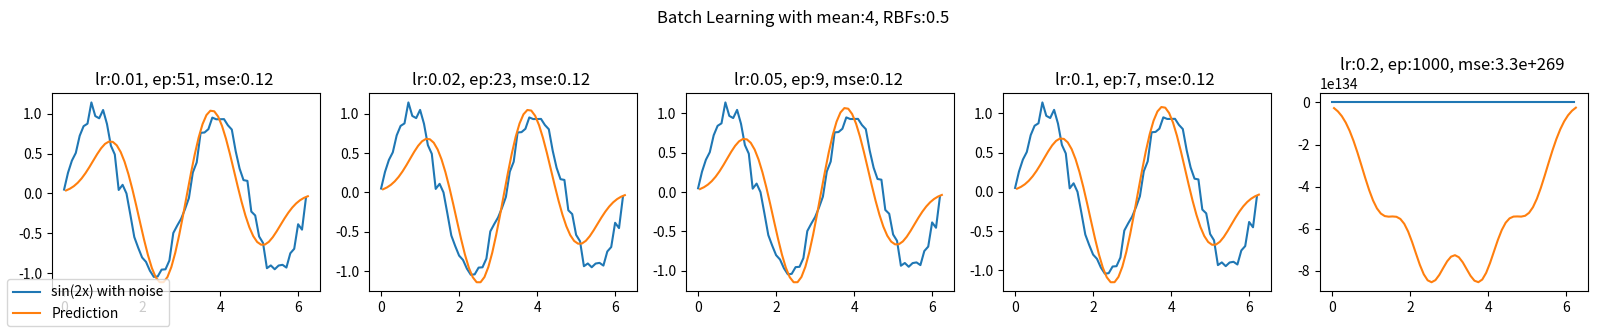

Write Python code to recreate this figure.
import numpy as np
import matplotlib.pyplot as plt


def create_dataset(should_plot=False, add_noise=False):
    input_points = np.arange(start=0, stop=2*np.pi, step=0.1)
    input_points = input_points.reshape(-1, 1)
    sin_output = np.sin(2 * input_points)
    square_output = np.copy(sin_output)
    square_output[square_output >= 0] = 1
    square_output[square_output < 0] = -1

    test_points = np.arange(start=0.05, stop=2*np.pi, step=0.1).T
    sin_test_output = np.sin(2 * test_points)
    square_test_output = np.copy(sin_test_output)
    square_test_output[square_test_output >= 0] = 1
    square_test_output[square_test_output < 0] = -1

    if add_noise:
        sin_output = sin_output + np.random.normal(0, 0.1, len(sin_output)).reshape(sin_output.shape)
        square_output = square_output + np.random.normal(0, 0.1, len(square_output)).reshape(square_output.shape)
        sin_test_output = sin_test_output + np.random.normal(0, 0.1, len(sin_test_output)).reshape(sin_test_output.shape)
        square_test_output = square_test_output + np.random.normal(0, 0.1, len(square_test_output)).reshape(square_test_output.shape)

    if should_plot:
        plt.plot(input_points, sin_output, label="sin(2x)")
        plt.legend()
        plt.show()

        plt.plot(input_points, square_output, label="square(2x)")
        plt.legend()
        plt.show()

    return dict({
        "sin": dict({
            "X_train": input_points,
            "y_train": sin_output,
            "X_test": test_points,
            "y_test": sin_test_output
        }),
        "square": dict({
            "X_train": input_points,
            "y_train": square_output,
            "X_test": test_points,
            "y_test": square_test_output
        }),
    })


def manual_gaussian(X, pos):
    feature = []
    for i in range(len(pos)):
        y = np.empty(shape=(len(X)))
        for j in range(len(X)):
            num = (X[j] - pos[i][0]) ** 2
            denom = 2 * (pos[i][1] ** 2)
            y[j] = np.exp(-num/denom)
        feature.append(y)

    feature = np.array(feature).T
    return feature


class RBF:
    def __init__(self, pos=[[0.75, 0.1], [2.2, 0.1]]):
        self.hiddenSize = len(pos)
        self.weights = np.random.randn(self.hiddenSize, 1)
        self.pos = pos

    def fit_linear(self, X_train, y_train):
        N, d = X_train.shape
        # First we transform input to higher space using kernel like trick (not sure)
        phi = manual_gaussian(X_train, self.pos)
        prod = np.dot(phi.T, phi)
        a = prod + (np.eye(len(prod)) * 0)
        b = phi.T @ y_train        #
        weights = np.linalg.solve(a, b)
        self.weights = weights

    def predict(self, X_test):
        phi = manual_gaussian(X_test, self.pos)
        y_pred = phi @ self.weights
        return y_pred

    def forward(self, X_train):
        phi = manual_gaussian(X_train, self.pos)
        y_pred = phi @ self.weights
        return phi, y_pred

    def fit_delta(self, X_train, y_train, lr=0.01, epochs=100, stop_tol = 1e-4):
        losses = []
        for i in range(epochs):
            # Calculate f(xk) with random weight values
            phi, y_pred = self.forward(X_train)

            # Calculate error between current values and expected values
            delta_w = (lr * ((y_train - y_pred).T @ phi)).T

            # Calculate weights
            self.weights = self.weights + delta_w

            # Calculate loss
            _, y_pred = self.forward(X_train)
            current_loss = mean_squared_error(y_train, y_pred)
            if i > 0 and np.abs(current_loss - losses[-1]) < stop_tol:
                losses.append(current_loss)
                break
            else:
                losses.append(current_loss)

        print("Total epochs: ", len(losses))
        print("Final loss: ", losses[-1])
        return losses

    def fit_delta_online(self, X_train, y_train, lr=0.01, epochs=100, stop_tol=1e-4):
        losses = []
        for i in range(epochs):
            idx = np.arange(len(X_train))
            np.random.shuffle(idx)
            X_shuffled = X_train[idx]
            y_shuffled = y_train[idx]

            for j in range(len(X_train)):
                current_x = X_shuffled[j]

                # Calculate f(xk) with random weight values
                phi, y_pred = self.forward(current_x)

                # Calculate error between current values and expected values
                delta_w = (lr * ((y_shuffled[j] - y_pred).T @ phi)).T

                # Calculate weights
                self.weights = self.weights + delta_w

            # Calculate loss
            _, y_pred = self.forward(X_train)
            current_loss = mean_squared_error(y_train, y_pred)
            if i > 0 and np.abs(current_loss - losses[-1]) < stop_tol:
                losses.append(current_loss)
                break
            else:
                losses.append(current_loss)

        print("Total epochs: ", len(losses))
        print("Final loss: ", losses[-1])
        return losses


def residual_error(y1, y2):
    err = np.abs(y1 - y2).mean()
    return err


def mean_squared_error(y1, y2):
    err = np.square(y1 - y2).mean()
    return err


def main():
    print("Main 1")
    dataset = create_dataset(False)
    sin_data = dataset['sin']
    square_data = dataset['square']

    # pos = [[2]]
    pos = []
    means = [np.pi/4, 3*np.pi/4]
    for i in range(len(means)):
        pos.append([means[i], 0.4])

    # print(len(pos), pos)
    model = RBF(pos=pos)
    model.fit_delta(sin_data['X_train'], sin_data['y_train'], lr=0.01, epochs=1000)
    y_pred = model.predict(sin_data['X_test'])

    y_test = sin_data['y_test'].reshape(-1, 1)

    print("Residual Error:", residual_error(y_test, y_pred))
    plt.plot(sin_data['X_train'], sin_data['y_train'], label="sin(2x)")
    plt.plot(sin_data['X_test'], y_pred, label="RBF")
    plt.legend()
    plt.show()


def plot_noisy_data():
    data1 = create_dataset()
    data2 = create_dataset(add_noise=True)

    sindata1 = data1['sin']
    sindata2 = data2['sin']
    squaredata1 = data1['square']
    squaredata2 = data2['square']

    plt.plot(sindata1['X_train'], sindata1['y_train'], label="sin(2x)")
    plt.plot(sindata2['X_train'], sindata2['y_train'], label="sin(2x) with noise")
    plt.legend()
    plt.show()

    plt.plot(squaredata1['X_train'], squaredata1['y_train'], label="square(2x)")
    plt.plot(squaredata2['X_train'], squaredata2['y_train'], label="square(2x) with noise")
    plt.legend()
    plt.show()


def main2():
    dataset = create_dataset(should_plot=False, add_noise=True)
    sin_data = dataset['sin']
    square_data = dataset['square']

    # rbf_widths = [0.1, 0.5, 0.7, 1, 1.5]
    # num_of_means = [3, 4, 5, 6, 7, 8, 9, 10]
    rbf_widths = [0.5]
    num_of_means = [6]
    lrs = [0.01, 0.02, 0.05, 0.1,  0.2]
    fig = plt.figure(figsize=plt.figaspect(0.2))
    rbf_iter = 0
    mean_iter = 0
    for lr_iter in range(len(lrs)):
        # for mean_iter in range(len(num_of_means)):
        # for rbf_iter in range(len(rbf_widths)):
        ax = fig.add_subplot(1, 5, lr_iter+1)
        means = np.linspace(0, 2 * np.pi, num_of_means[mean_iter])
        means = means[1:-1]
        pos = []
        for i in range(len(means)):
            pos.append([means[i], rbf_widths[rbf_iter]])

        model = RBF(pos=pos)

        # losses = model.fit_delta_online(sin_data['X_train'], sin_data['y_train'], lr=lrs[lr_iter], epochs=1000)
        losses = model.fit_delta(sin_data['X_train'], sin_data['y_train'], lr=lrs[lr_iter], epochs=1000)
        final_epochs = len(losses)
        mse = losses[-1]
        y_pred = model.predict(sin_data['X_test'])

        y_test = sin_data['y_test'].reshape(-1, 1)
        print("Residual Error:", residual_error(y_test, y_pred))

        ax.plot(sin_data['X_train'], sin_data['y_train'], label="sin(2x) with noise")
        ax.plot(sin_data['X_test'], y_pred, label="Prediction")
        ax.set_title("lr:{}, ep:{}, mse:{:.2} ".format(lrs[lr_iter], final_epochs, mse))
        if lr_iter == 4:
            handles, labels = ax.get_legend_handles_labels()
            fig.legend(handles, labels, loc='lower left')

    fig.suptitle("Batch Learning with mean:{}, RBFs:{}".format(num_of_means[mean_iter]-2, rbf_widths[rbf_iter]), y=1)
    fig.tight_layout()
    plt.show()


main2()